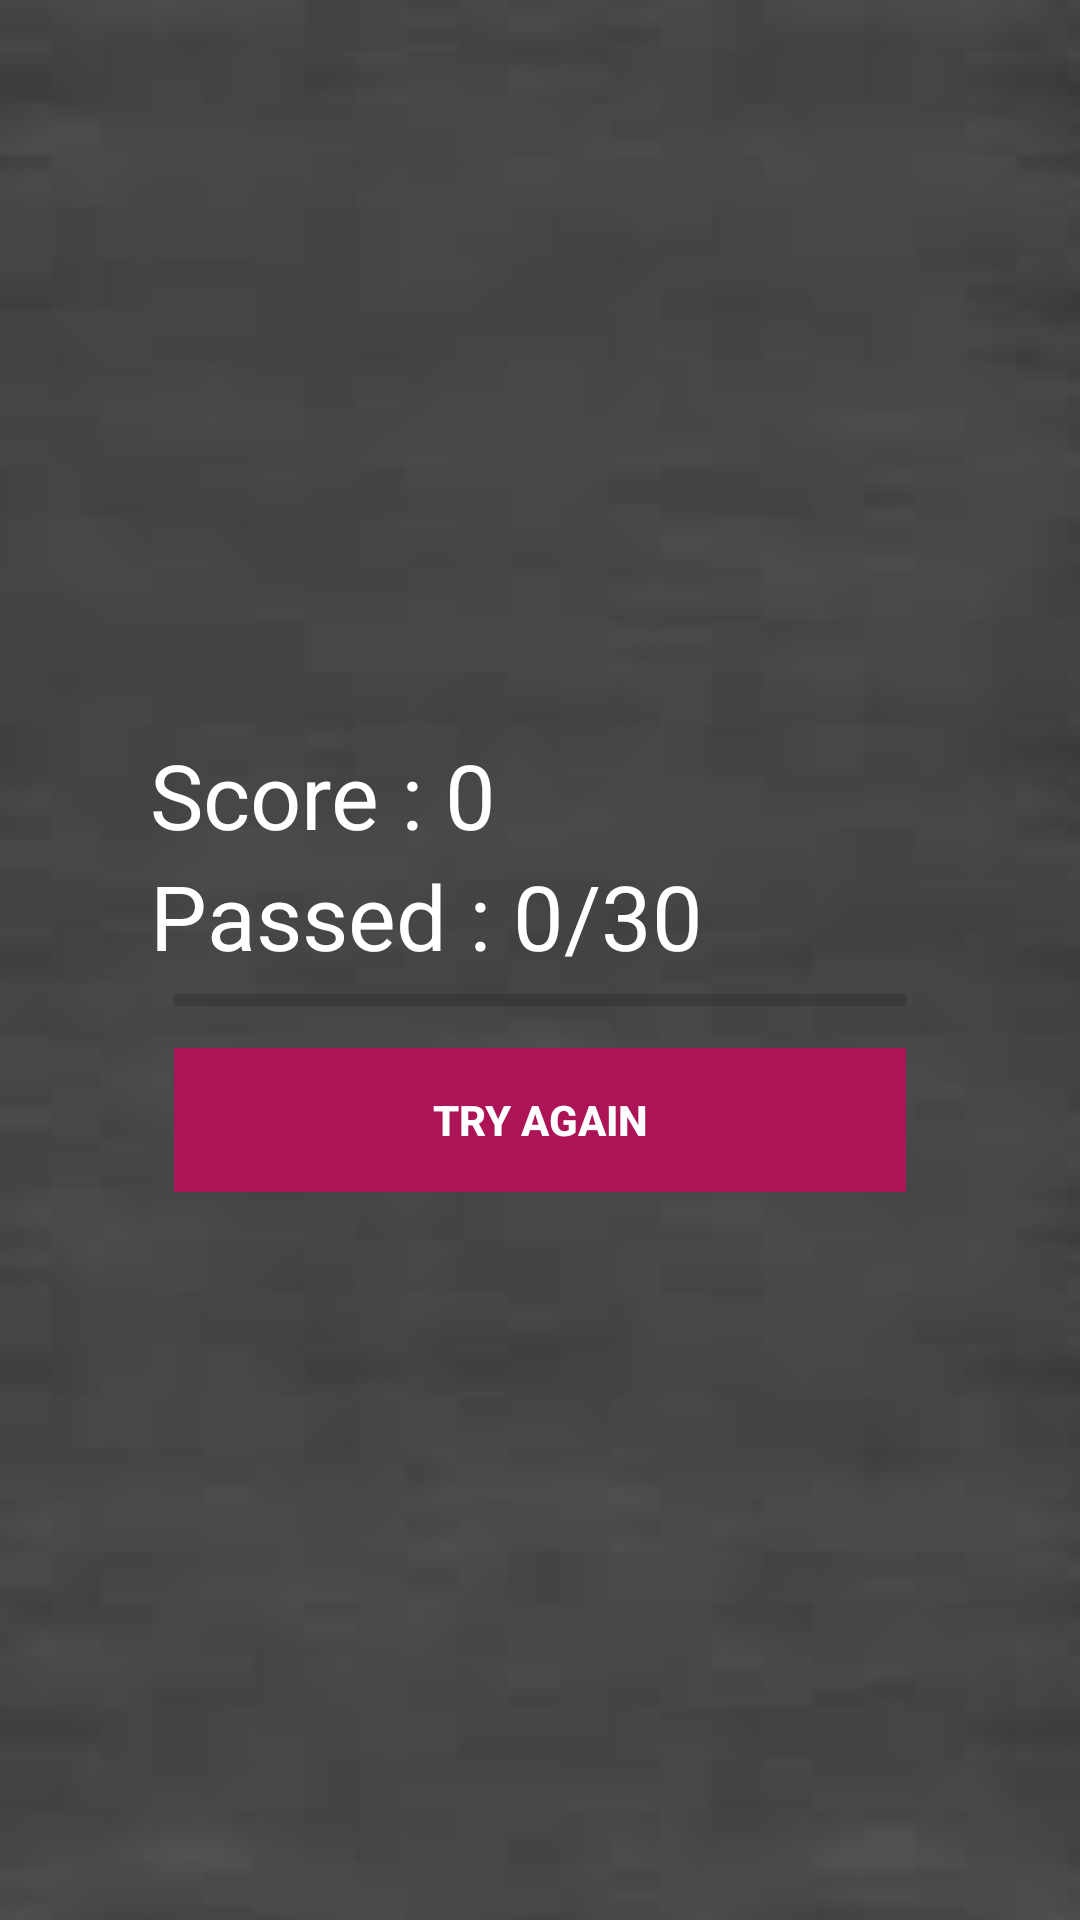

The Android layout XML behind this screen, and the referenced resources:
<!-- AndroidManifest.xml: application theme AppTheme -->
<!-- res/layout/activity_done.xml -->
<?xml version="1.0" encoding="utf-8"?>

<RelativeLayout xmlns:android="http://schemas.android.com/apk/res/android"
    xmlns:app="http://schemas.android.com/apk/res-auto"
    xmlns:tools="http://schemas.android.com/tools"
    android:layout_width="match_parent"
    android:layout_height="match_parent"
    android:background="@drawable/images"
    tools:context=".Done">

    <RelativeLayout
        android:layout_centerInParent="true"
        android:layout_margin="30dp"
        android:padding="20dp"
        android:layout_height="wrap_content"
        android:layout_width="match_parent">

        <LinearLayout
            android:orientation="vertical"
            android:id="@+id/btnGroup"
            android:paddingTop="10dp"
            android:layout_width="match_parent"
            android:layout_height="wrap_content">

            <TextView
                android:id="@+id/txtTotalScore"
                android:text="Score : 0"
                android:textSize="30sp"
                android:textColor="@android:color/white"
                android:layout_width="match_parent"
                android:layout_height="wrap_content"
                />

            <TextView
                android:id="@+id/txtTotalQuestion"
                android:text="Passed : 0/30"
                android:textSize="30sp"
                android:textColor="@android:color/white"
                android:layout_width="match_parent"
                android:layout_height="wrap_content"
                />

            <ProgressBar
                style="@style/Widget.AppCompat.ProgressBar.Horizontal"
                android:id="@+id/doneProgressBar"
                android:layout_marginLeft="8dp"
                android:layout_marginRight="8dp"
                android:layout_width="match_parent"
                android:layout_height="wrap_content"
                />

            <Button
                style="@style/Widget.AppCompat.Button.Borderless"
                android:id="@+id/btnTryAgain"
                android:layout_margin="8dp"
                android:background="#AD1457"
                android:foreground="?android:selectableItemBackground"
                android:text="TRY AGAIN"
                android:textColor="@android:color/white"
                android:textStyle="bold"
                android:theme="@style/MyButton"
                android:layout_width="match_parent"
                android:layout_height="wrap_content"
                />

        </LinearLayout>

    </RelativeLayout>

</RelativeLayout>
<!-- resources referenced by this layout -->
<resources>
  <!-- drawable images: jpg bitmap (drawable, 1353 bytes) -->
  <style name="MyButton" parent="Theme.AppCompat.Light">
          <item name="colorControlHighlight">#1CB3BC</item>
      </style>
  <style name="AppTheme" parent="Theme.AppCompat.Light.NoActionBar">
          
          <item name="colorPrimary">@color/colorPrimary</item>
          <item name="colorPrimaryDark">@color/colorPrimaryDark</item>
          <item name="colorAccent">@color/colorAccent</item>
      </style>
  <!-- not gathered from this repository: default colours our renderer supplied (Android Studio template values) -->
  <color name="colorPrimary">#FF6200EE</color>
  <color name="colorPrimaryDark">#FF3700B3</color>
  <color name="colorAccent">#FF03DAC5</color>
</resources>
